Labelled photos from "dataset", an image-classification folder in rizky-strg/TRANSFER-LEARNING. The possible labels are: botol, kaleng, latar.

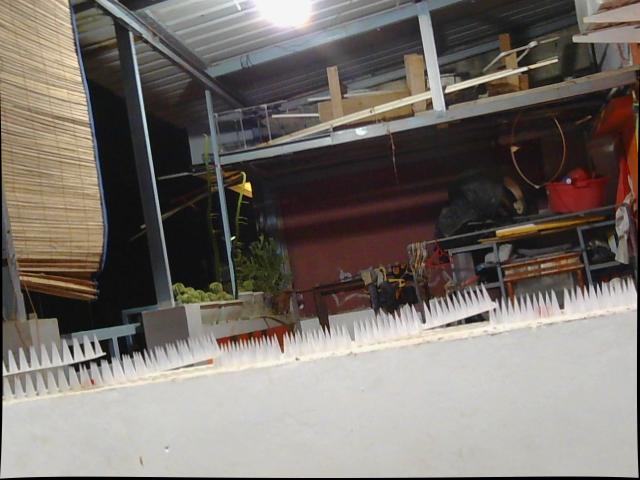
Label: latar

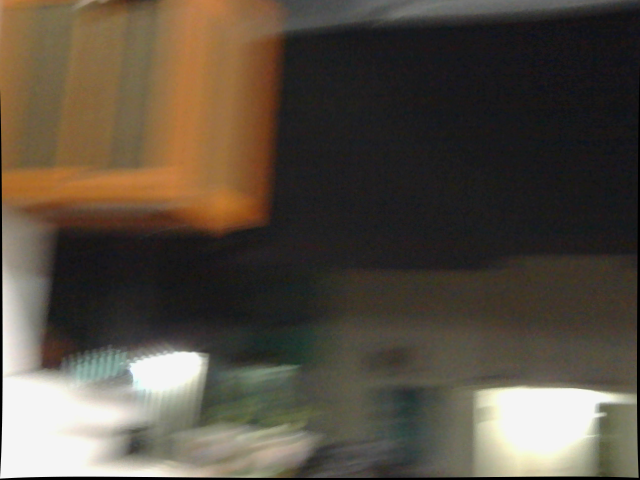
Label: latar

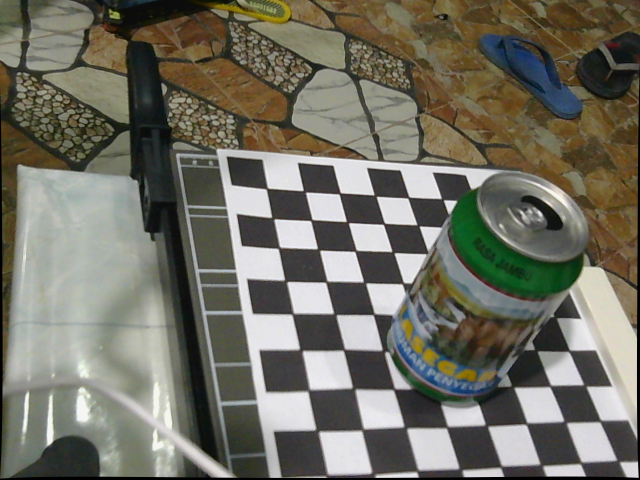
Label: kaleng

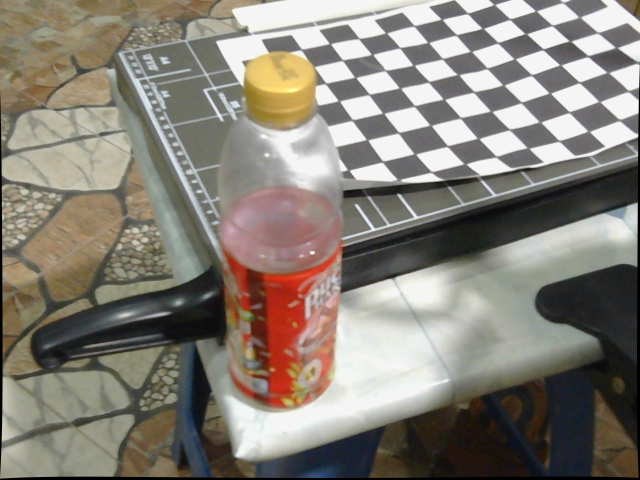
Label: botol

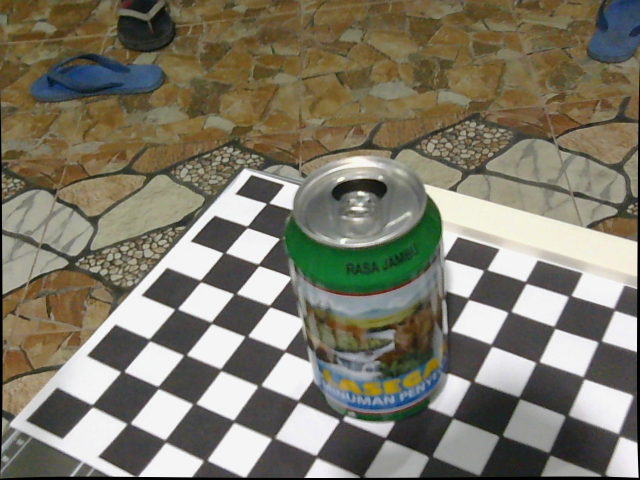
Label: kaleng

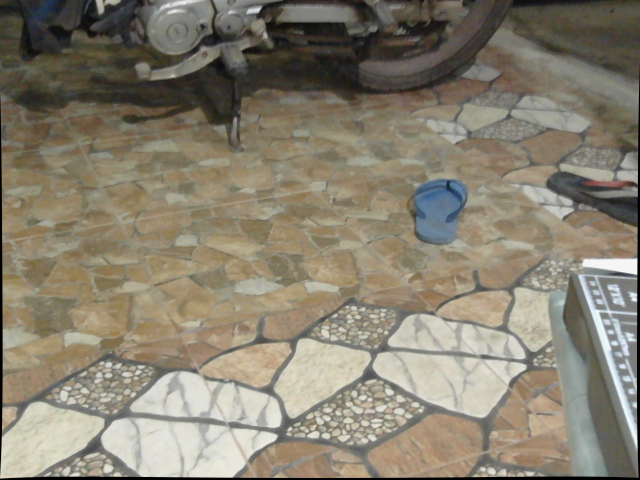
Label: latar
